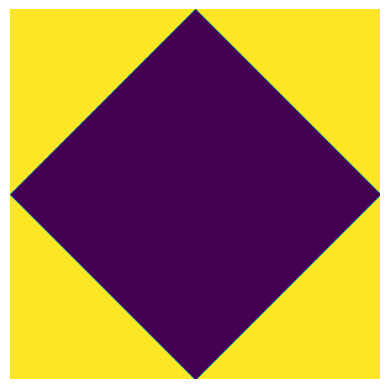

Recreate this plot in Python.
import matplotlib.pyplot as plt
import numpy as np


x, y = np.ogrid[:300, :300]
mask = abs(x-150) + abs(y-150) > 150
mask = mask.astype(int)
plt.figure()
plt.imshow(mask, interpolation="bilinear")
plt.axis("off")
plt.show()